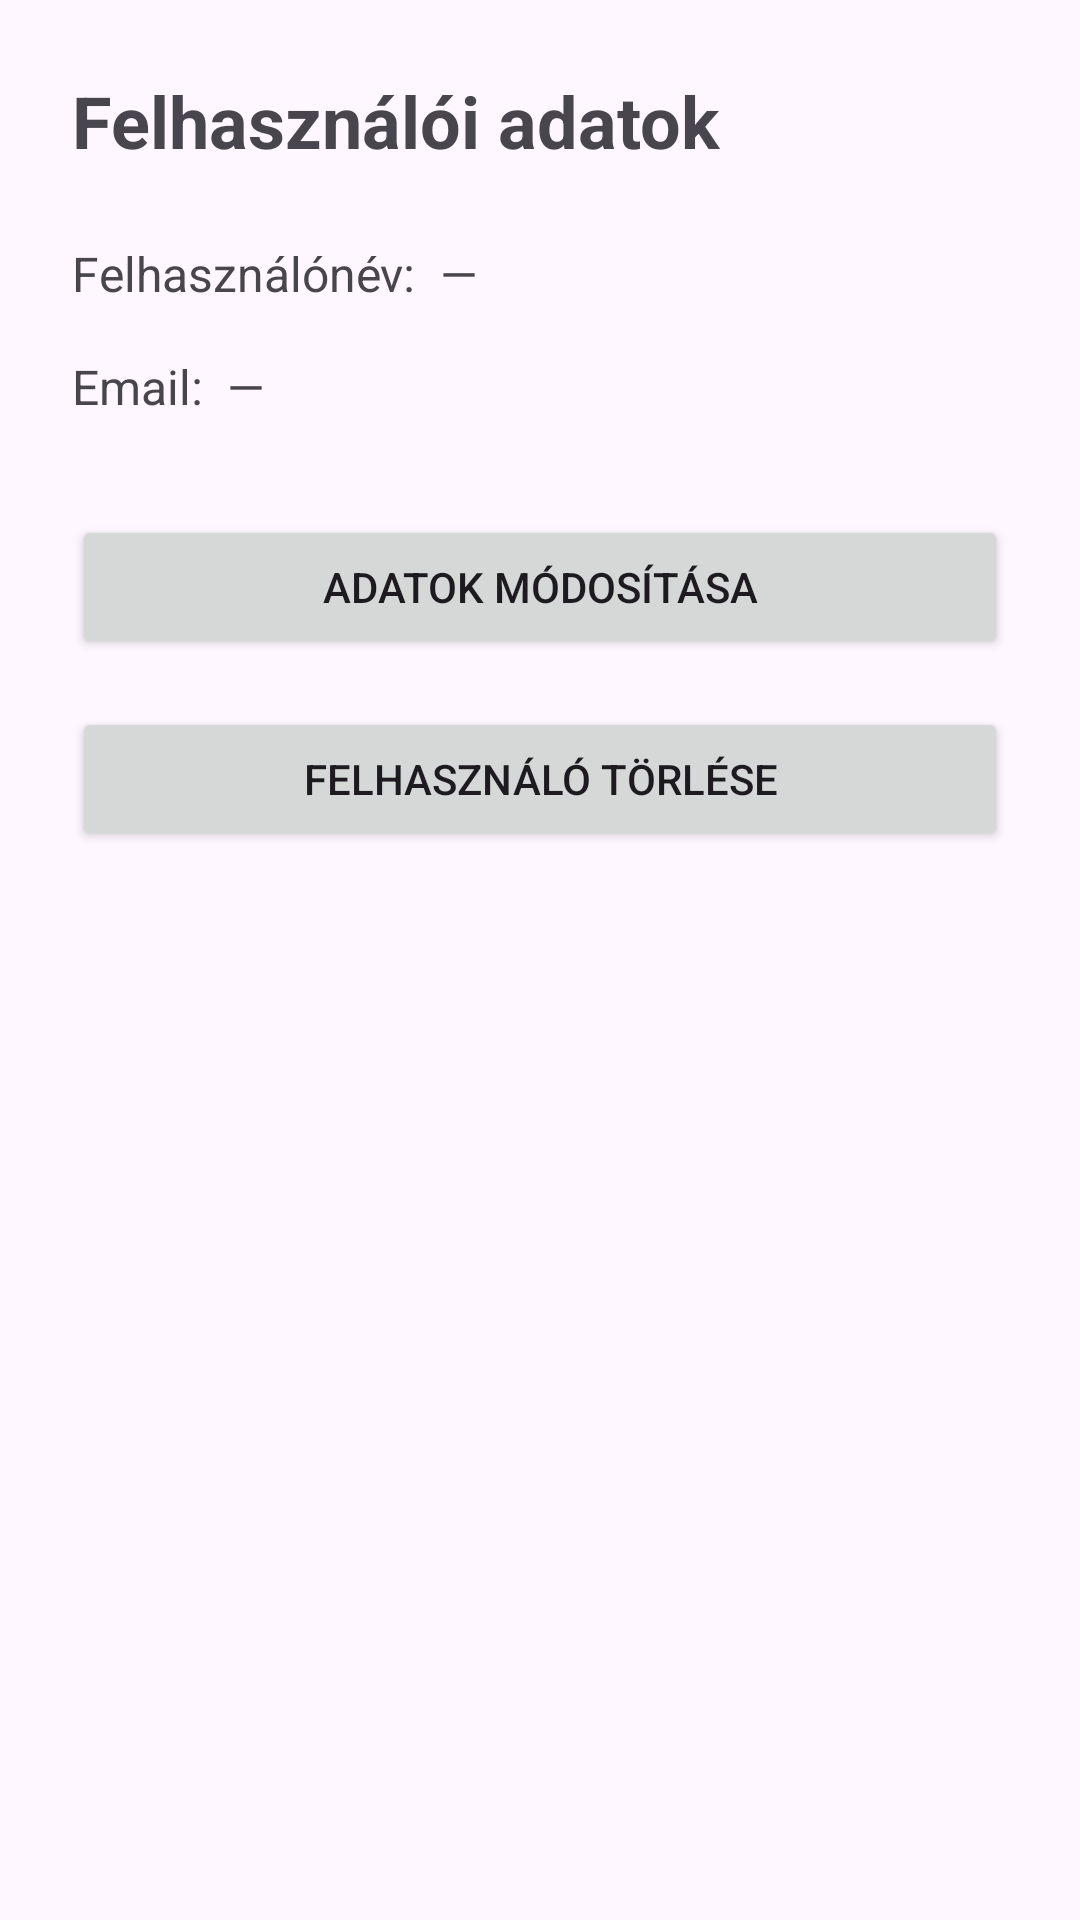

Produce the Android XML layout that renders to this screen, including the resource entries it uses.
<!-- AndroidManifest.xml: application theme Theme.MyApplication_mukodj -->
<!-- res/layout/activity_user_data.xml -->
<?xml version="1.0" encoding="utf-8"?>
<androidx.constraintlayout.widget.ConstraintLayout
    xmlns:android="http://schemas.android.com/apk/res/android"
    xmlns:app="http://schemas.android.com/apk/res-auto"
    android:id="@+id/userDataRoot"
    android:layout_width="match_parent"
    android:layout_height="match_parent"
    android:padding="24dp">

    
    <TextView
        android:id="@+id/tvUserDataTitle"
        android:layout_width="0dp"
        android:layout_height="wrap_content"
        android:text="Felhasználói adatok"
        android:textSize="24sp"
        android:textStyle="bold"
        app:layout_constraintTop_toTopOf="parent"
        app:layout_constraintStart_toStartOf="parent"
        app:layout_constraintEnd_toEndOf="parent"/>

    
    <TextView
        android:id="@+id/tvUsernameLabel"
        android:layout_width="wrap_content"
        android:layout_height="wrap_content"
        android:text="Felhasználónév:"
        android:textSize="16sp"
        app:layout_constraintTop_toBottomOf="@id/tvUserDataTitle"
        app:layout_constraintStart_toStartOf="parent"
        android:layout_marginTop="24dp"/>

    
    <TextView
        android:id="@+id/tvUsernameValue"
        android:layout_width="0dp"
        android:layout_height="wrap_content"
        android:text="—"
        android:textSize="16sp"
        app:layout_constraintBaseline_toBaselineOf="@id/tvUsernameLabel"
        app:layout_constraintStart_toEndOf="@id/tvUsernameLabel"
        app:layout_constraintEnd_toEndOf="parent"
        android:layout_marginStart="8dp"/>

    
    <TextView
        android:id="@+id/tvEmailLabel"
        android:layout_width="wrap_content"
        android:layout_height="wrap_content"
        android:text="Email:"
        android:textSize="16sp"
        app:layout_constraintTop_toBottomOf="@id/tvUsernameLabel"
        app:layout_constraintStart_toStartOf="parent"
        android:layout_marginTop="16dp"/>

    
    <TextView
        android:id="@+id/tvEmailValue"
        android:layout_width="0dp"
        android:layout_height="wrap_content"
        android:text="—"
        android:textSize="16sp"
        app:layout_constraintBaseline_toBaselineOf="@id/tvEmailLabel"
        app:layout_constraintStart_toEndOf="@id/tvEmailLabel"
        app:layout_constraintEnd_toEndOf="parent"
        android:layout_marginStart="8dp"/>

    
    <Button
        android:id="@+id/btnEditUser"
        android:layout_width="0dp"
        android:layout_height="wrap_content"
        android:text="Adatok módosítása"
        app:layout_constraintTop_toBottomOf="@id/tvEmailLabel"
        app:layout_constraintStart_toStartOf="parent"
        app:layout_constraintEnd_toEndOf="parent"
        android:layout_marginTop="32dp"/>

    
    <Button
        android:id="@+id/btnDeleteUser"
        android:layout_width="0dp"
        android:layout_height="wrap_content"
        android:text="Felhasználó törlése"
        app:layout_constraintTop_toBottomOf="@id/btnEditUser"
        app:layout_constraintStart_toStartOf="parent"
        app:layout_constraintEnd_toEndOf="parent"
        android:layout_marginTop="16dp"/>

</androidx.constraintlayout.widget.ConstraintLayout>
<!-- resources referenced by this layout -->
<resources>
  <style name="Theme.MyApplication_mukodj" parent="Base.Theme.MyApplication_mukodj" />
  <style name="Base.Theme.MyApplication_mukodj" parent="Theme.Material3.DayNight.NoActionBar">
          
          
      </style>
</resources>
